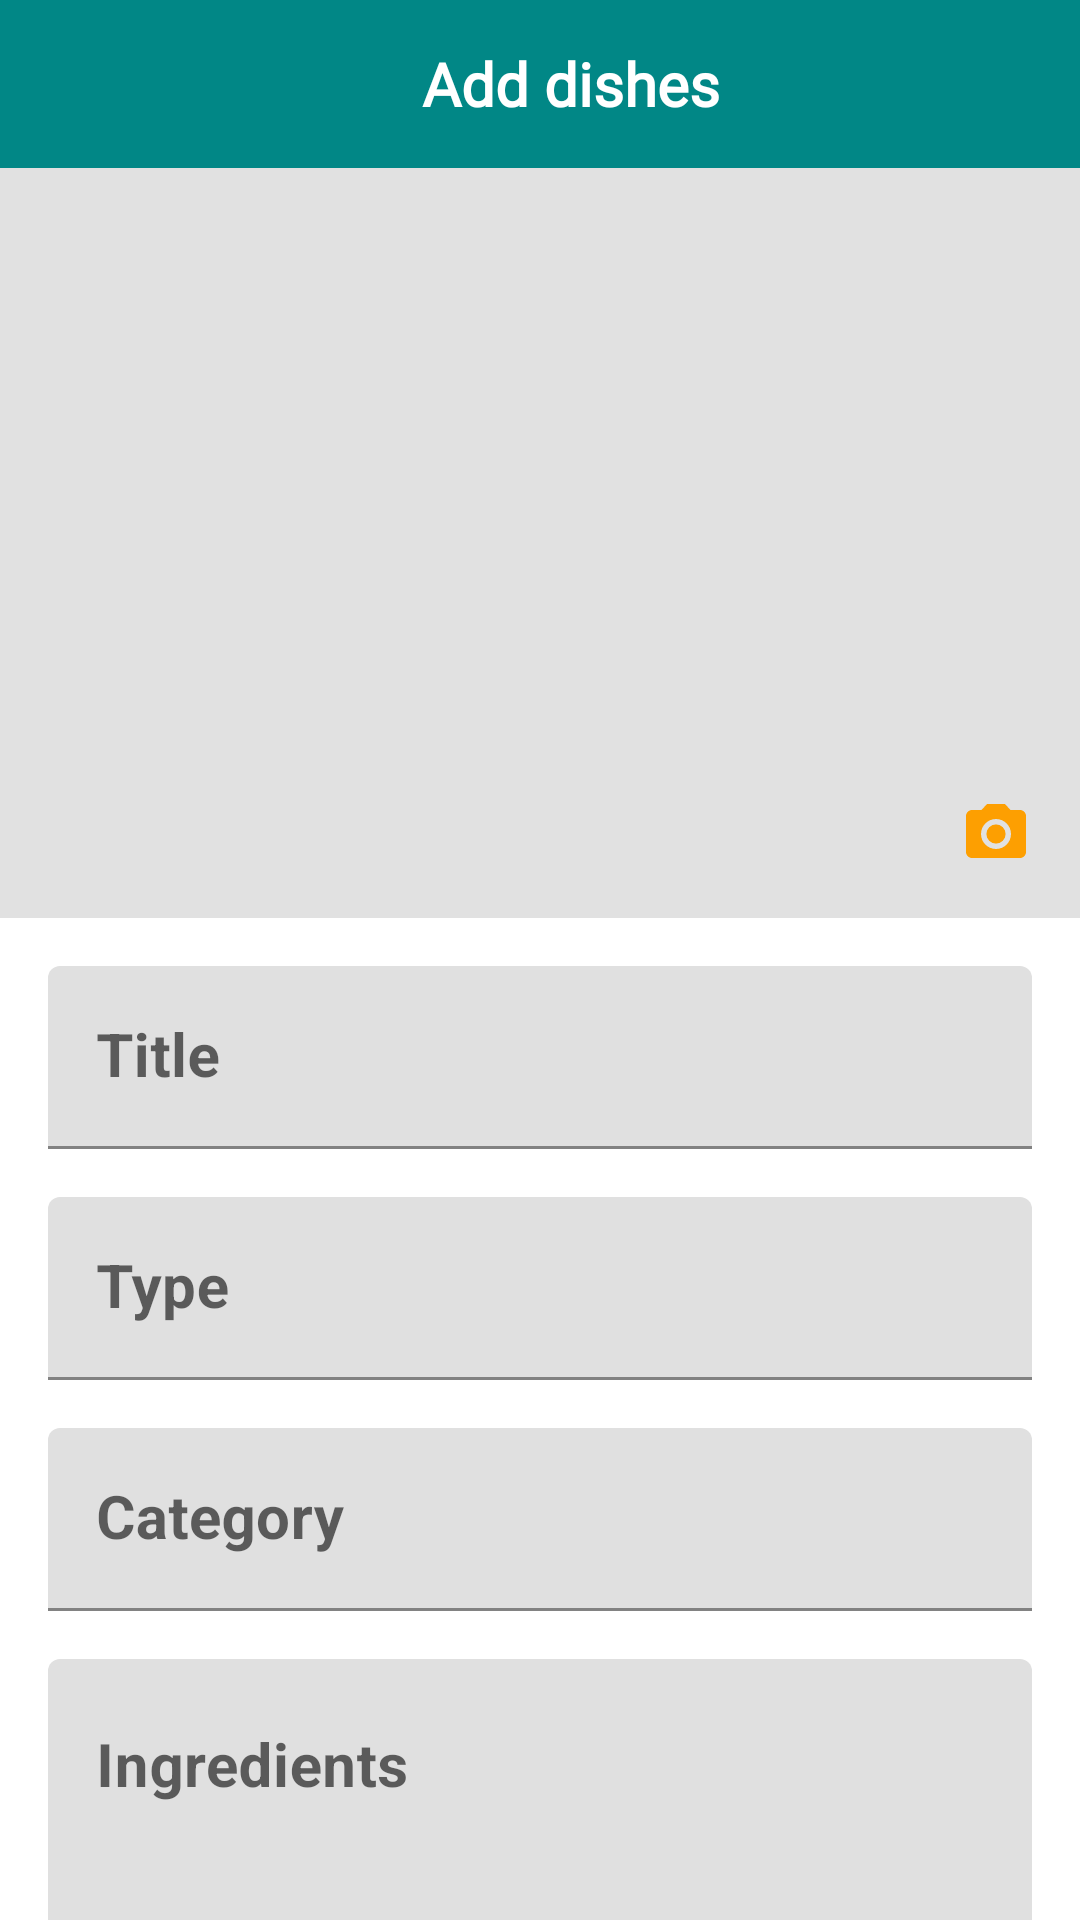

The Android layout XML behind this screen, and the referenced resources:
<!-- AndroidManifest.xml: application theme Theme.Foodies -->
<!-- res/layout/activity_add_dishes.xml -->
<?xml version="1.0" encoding="utf-8"?>
<androidx.constraintlayout.widget.ConstraintLayout xmlns:android="http://schemas.android.com/apk/res/android"
    xmlns:app="http://schemas.android.com/apk/res-auto"
    xmlns:tools="http://schemas.android.com/tools"
    android:layout_width="match_parent"
    android:layout_height="match_parent"
    tools:context=".AddDishes">

    <androidx.appcompat.widget.Toolbar
        android:id="@+id/toolbar_add_dish_activity"
        android:layout_width="match_parent"
        android:layout_height="?attr/actionBarSize"
        android:background="@color/teal_700"
        app:layout_constraintEnd_toEndOf="parent"
        app:layout_constraintHorizontal_bias="1.0"
        app:layout_constraintStart_toStartOf="parent"
        app:layout_constraintTop_toTopOf="parent">

        <TextView
            android:id="@+id/tv_title"
            android:layout_width="match_parent"
            android:layout_height="match_parent"
            android:fontFamily="@font/alegreya_sans_sc_medium_italic"
            android:gravity="center"
            android:paddingStart="5dp"
            android:paddingEnd="0dp"
            android:text="Add dishes"
            android:textColor="@color/white"
            android:textSize="20sp"
            android:textStyle="bold" />
    </androidx.appcompat.widget.Toolbar>
    <ScrollView
        android:layout_width="match_parent"
        android:layout_height="0dp"
        android:fillViewport="true"
        android:scrollbars="none"
        app:layout_constraintBottom_toBottomOf="parent"
        app:layout_constraintEnd_toEndOf="parent"
        app:layout_constraintStart_toStartOf="parent"
        app:layout_constraintTop_toBottomOf="@id/toolbar_add_dish_activity">

        <androidx.constraintlayout.widget.ConstraintLayout
            android:layout_width="match_parent"
            android:layout_height="wrap_content"
            app:layout_constraintVertical_chainStyle="spread_inside">

            <FrameLayout
                android:id="@+id/fl_select_image"
                android:layout_width="match_parent"
                android:layout_height="250dp"
                app:layout_constraintEnd_toEndOf="parent"
                app:layout_constraintStart_toStartOf="parent"
                app:layout_constraintTop_toTopOf="parent">

                <ImageView
                    android:id="@+id/iv_dish_image"
                    android:layout_width="match_parent"
                    android:layout_height="match_parent"
                    android:background="@color/dish_image_background"
                    android:contentDescription="@string/image_contentDescription"
                    android:scaleType="fitXY" />

                <ImageView
                    android:id="@+id/iv_add_dish_image"
                    android:layout_width="wrap_content"
                    android:layout_height="wrap_content"
                    android:layout_gravity="end|bottom"
                    android:contentDescription="@string/image_contentDescription"
                    android:foreground="?attr/selectableItemBackgroundBorderless"
                    android:padding="16dp"
                    android:src="@drawable/ic_baseline_camera_alt_24" />
            </FrameLayout>

            <com.google.android.material.textfield.TextInputLayout
                android:id="@+id/til_title"

                android:layout_width="match_parent"
                android:layout_height="wrap_content"
                android:layout_marginStart="16dp"
                android:layout_marginTop="16dp"
                android:layout_marginEnd="16dp"
                android:hint="@string/lbl_title"
                app:hintTextColor="@color/blue_grey_700"
                app:layout_constraintEnd_toEndOf="parent"
                app:layout_constraintStart_toStartOf="parent"
                app:layout_constraintTop_toBottomOf="@id/fl_select_image">

                <EditText
                    android:id="@+id/et_title"
                    android:layout_width="match_parent"
                    android:layout_height="wrap_content"
                    android:inputType="text"
                    android:textColor="@color/grey_900"
                    android:textStyle="bold"
                    android:textSize="20sp" />
            </com.google.android.material.textfield.TextInputLayout>

            <com.google.android.material.textfield.TextInputLayout
                android:id="@+id/til_type"

                android:layout_width="match_parent"
                android:layout_height="wrap_content"
                android:layout_marginStart="16dp"
                android:layout_marginTop="16dp"
                android:layout_marginEnd="16dp"
                android:hint="@string/lbl_type"
                app:hintTextColor="@color/blue_grey_700"
                app:layout_constraintEnd_toEndOf="parent"
                app:layout_constraintStart_toStartOf="parent"
                app:layout_constraintTop_toBottomOf="@id/til_title">

                <EditText
                    android:id="@+id/et_type"
                    android:layout_width="match_parent"
                    android:layout_height="wrap_content"
                    android:focusable="false"
                    android:focusableInTouchMode="false"
                    android:inputType="text"
                    android:textColor="@color/grey_900"
                    android:textStyle="bold"
                    android:textSize="20sp" />
            </com.google.android.material.textfield.TextInputLayout>

            <com.google.android.material.textfield.TextInputLayout
                android:id="@+id/til_category"

                android:layout_width="match_parent"
                android:layout_height="wrap_content"
                android:layout_marginStart="16dp"
                android:layout_marginTop="16dp"
                android:layout_marginEnd="16dp"
                android:hint="@string/lbl_category"
                app:hintTextColor="@color/blue_grey_700"
                app:layout_constraintEnd_toEndOf="parent"
                app:layout_constraintStart_toStartOf="parent"
                app:layout_constraintTop_toBottomOf="@id/til_type">

                <EditText
                    android:id="@+id/et_category"
                    android:layout_width="match_parent"
                    android:layout_height="wrap_content"
                    android:focusable="false"
                    android:focusableInTouchMode="false"
                    android:inputType="text"
                    android:textColor="@color/grey_900"
                    android:textStyle="bold"
                    android:textSize="20sp" />
            </com.google.android.material.textfield.TextInputLayout>

            <com.google.android.material.textfield.TextInputLayout
                android:id="@+id/til_ingredients"

                android:layout_width="match_parent"
                android:layout_height="wrap_content"
                android:layout_marginStart="16dp"
                android:layout_marginTop="16dp"
                android:layout_marginEnd="16dp"
                android:hint="@string/lbl_ingredients"
                app:hintTextColor="@color/blue_grey_700"
                app:layout_constraintEnd_toEndOf="parent"
                app:layout_constraintStart_toStartOf="parent"
                app:layout_constraintTop_toBottomOf="@id/til_category">

                <EditText
                    android:id="@+id/et_ingredients"
                    android:layout_width="match_parent"
                    android:layout_height="wrap_content"
                    android:gravity="top"
                    android:inputType="textMultiLine"
                    android:minLines="5"
                    android:textColor="@color/grey_900"
                    android:textStyle="bold"
                    android:textSize="20sp" />
            </com.google.android.material.textfield.TextInputLayout>

            <com.google.android.material.textfield.TextInputLayout
                android:id="@+id/til_cooking_time"

                android:layout_width="match_parent"
                android:layout_height="wrap_content"
                android:layout_marginStart="16dp"
                android:layout_marginTop="16dp"
                android:layout_marginEnd="16dp"
                android:hint="@string/lbl_cooking_time_in_minutes"
                app:hintTextColor="@color/blue_grey_700"
                app:layout_constraintEnd_toEndOf="parent"
                app:layout_constraintStart_toStartOf="parent"
                app:layout_constraintTop_toBottomOf="@id/til_ingredients">

                <EditText
                    android:id="@+id/et_cooking_time"
                    android:layout_width="match_parent"
                    android:layout_height="wrap_content"
                    android:focusable="false"
                    android:focusableInTouchMode="false"
                    android:gravity="top"
                    android:inputType="text"

                    android:textColor="@color/grey_900"
                    android:textStyle="bold"
                    android:textSize="20sp" />
            </com.google.android.material.textfield.TextInputLayout>

            <com.google.android.material.textfield.TextInputLayout
                android:id="@+id/til_direction_to_cook"

                android:layout_width="match_parent"
                android:layout_height="wrap_content"
                android:layout_marginStart="16dp"
                android:layout_marginTop="16dp"
                android:layout_marginEnd="16dp"
                android:hint="@string/lbl_direction_to_cook"
                app:hintTextColor="@color/blue_grey_700"
                app:layout_constraintEnd_toEndOf="parent"
                app:layout_constraintStart_toStartOf="parent"
                app:layout_constraintTop_toBottomOf="@id/til_cooking_time">

                <EditText
                    android:id="@+id/et_direction_to_cook"
                    android:layout_width="match_parent"
                    android:layout_height="wrap_content"
                    android:gravity="top"
                    android:inputType="text"
                    android:textColor="@color/blue_grey_700"
                    android:textStyle="bold"
                    android:textSize="20sp"/>
            </com.google.android.material.textfield.TextInputLayout>

            <Button
                android:id="@+id/btn_add_dish"
                android:layout_width="match_parent"
                android:layout_height="wrap_content"
                android:layout_gravity="center"
                android:layout_marginStart="16dp"
                android:layout_marginTop="20dp"
                android:layout_marginEnd="16dp"
                android:layout_marginBottom="20dp"
                android:background="@color/primary_dark_color"
                android:foreground="?attr/selectableItemBackground"
                android:gravity="center"
                android:text="@string/lbl_add_dish"
                android:fontFamily="@font/alegreya_sans_sc_medium_italic"
                android:textStyle="bold"
                app:layout_constraintEnd_toEndOf="parent"
                app:layout_constraintBottom_toBottomOf="parent"
                app:layout_constraintStart_toStartOf="parent"
                app:layout_constraintTop_toBottomOf="@id/til_direction_to_cook" />

        </androidx.constraintlayout.widget.ConstraintLayout>
    </ScrollView>






</androidx.constraintlayout.widget.ConstraintLayout>
<!-- resources referenced by this layout -->
<resources>
  <color name="blue_grey_700">#37474f</color>
  <color name="dish_image_background">#E1E1E1</color>
  <color name="grey_900">#212121</color>
  <color name="primary_dark_color">#00600F</color>
  <color name="teal_700">#FF018786</color>
  <color name="white">#FFFFFFFF</color>
  <!-- drawable ic_baseline_camera_alt_24 (drawable) -->
  <vector android:height="24dp" android:tint="#FD9F01"
      android:viewportHeight="24" android:viewportWidth="24"
      android:width="24dp" xmlns:android="http://schemas.android.com/apk/res/android">
      <path android:fillColor="@android:color/white" android:pathData="M12,12m-3.2,0a3.2,3.2 0,1 1,6.4 0a3.2,3.2 0,1 1,-6.4 0"/>
      <path android:fillColor="@android:color/white" android:pathData="M9,2L7.17,4L4,4c-1.1,0 -2,0.9 -2,2v12c0,1.1 0.9,2 2,2h16c1.1,0 2,-0.9 2,-2L22,6c0,-1.1 -0.9,-2 -2,-2h-3.17L15,2L9,2zM12,17c-2.76,0 -5,-2.24 -5,-5s2.24,-5 5,-5 5,2.24 5,5 -2.24,5 -5,5z"/>
  </vector>
  <string name="image_contentDescription">Image</string>
  <string name="lbl_add_dish">Add Dish</string>
  <string name="lbl_category">Category</string>
  <string name="lbl_cooking_time_in_minutes">Cooking Time In Minutes</string>
  <string name="lbl_direction_to_cook">Direction To Cook</string>
  <string name="lbl_ingredients">Ingredients</string>
  <string name="lbl_title">Title</string>
  <string name="lbl_type">Type</string>
  <style name="Theme.Foodies" parent="Theme.MaterialComponents.DayNight.DarkActionBar">
          
          <item name="colorPrimary">@android:color/holo_green_light</item>
          <item name="colorPrimaryVariant">@color/purple_700</item>
          <item name="colorOnPrimary">@color/white</item>
          
          <item name="colorSecondary">@color/teal_200</item>
          <item name="colorSecondaryVariant">@color/teal_700</item>
          <item name="colorOnSecondary">@color/black</item>
          
          <item name="android:statusBarColor" tools:targetApi="l">?attr/colorPrimaryVariant</item>
          
      </style>
  <color name="purple_700">#FF3700B3</color>
  <color name="teal_200">#FF03DAC5</color>
  <color name="black">#FF000000</color>
</resources>
